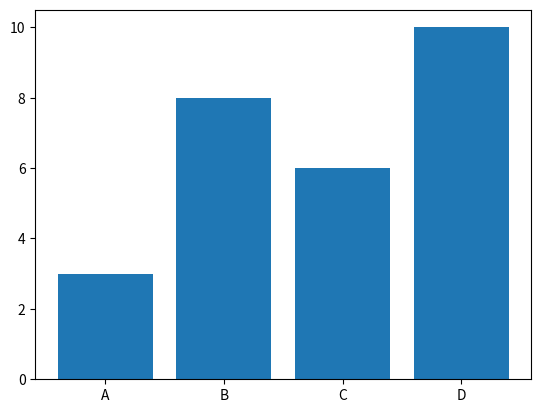

Recreate this plot in Python.
import numpy as np
import matplotlib.pylab as plt

x = np.array(['A', 'B', 'C', 'D'])
y = np.array([3, 8, 6, 10])

plt.bar(x, y)
plt.show()
